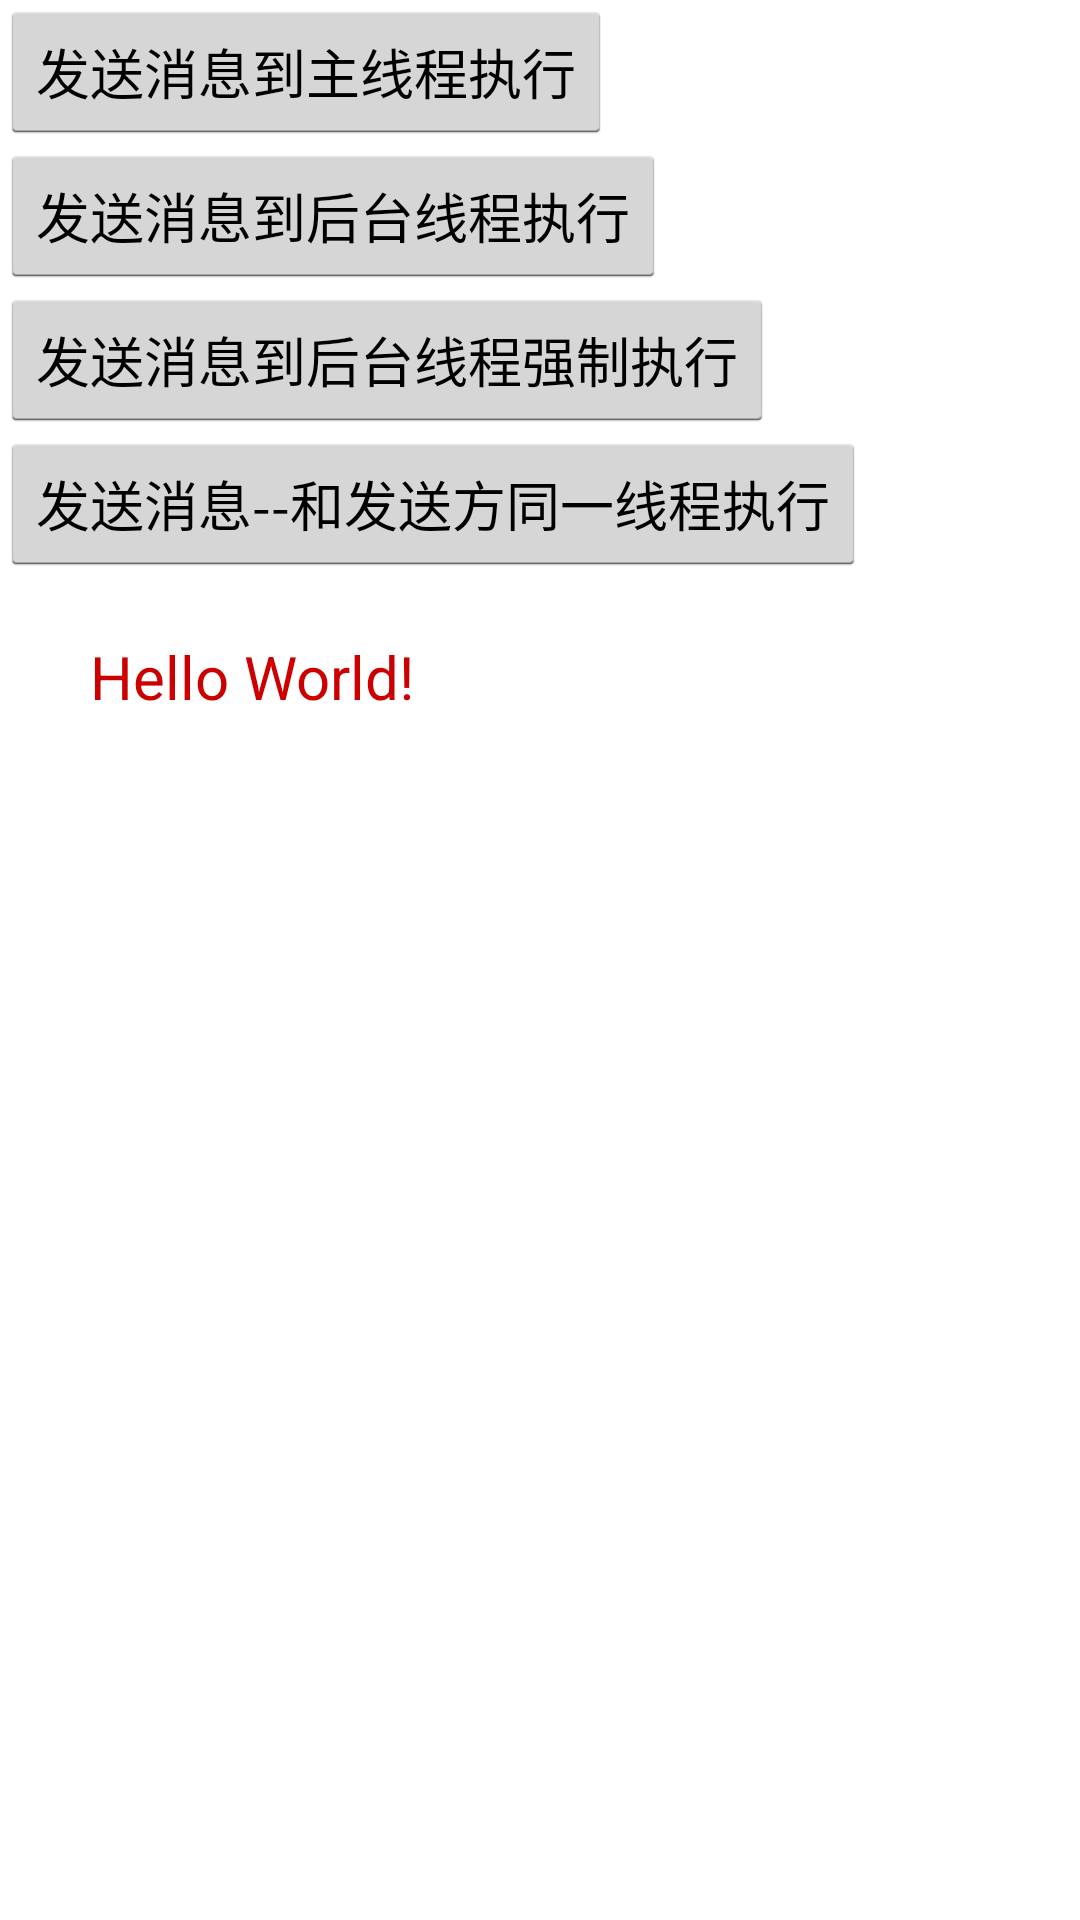

This screen was rendered from an Android layout file. Write that file and the resources it references.
<!-- AndroidManifest.xml: application theme AppTheme -->
<!-- res/layout/activity_eventbus_manyevents.xml -->
<?xml version="1.0" encoding="utf-8"?>
<LinearLayout xmlns:android="http://schemas.android.com/apk/res/android"
    android:layout_width="match_parent"
    android:layout_height="match_parent"
    android:orientation="vertical">

    <Button
        android:id="@+id/btn1"
        android:layout_width="wrap_content"
        android:layout_height="wrap_content"
        android:text="发送消息到主线程执行" />

    <Button
        android:id="@+id/btn2"
        android:layout_width="wrap_content"
        android:layout_height="wrap_content"
        android:text="发送消息到后台线程执行" />

    <Button
        android:id="@+id/btn3"
        android:layout_width="wrap_content"
        android:layout_height="wrap_content"
        android:text="发送消息到后台线程强制执行" />

    <Button
        android:id="@+id/btn4"
        android:layout_width="wrap_content"
        android:layout_height="wrap_content"
        android:text="发送消息--和发送方同一线程执行" />

    <TextView
        android:id="@+id/tv"
        android:layout_width="wrap_content"
        android:layout_height="wrap_content"
        android:layout_marginLeft="30dp"
        android:layout_marginTop="20dp"
        android:text="Hello World!"
        android:textColor="@android:color/holo_red_dark"
        android:textSize="20dp" />
</LinearLayout>
<!-- resources referenced by this layout -->
<resources>
  <style name="AppTheme" parent="android:Theme.Holo.Light.DarkActionBar">
          
          
          
          
  
      </style>
</resources>
